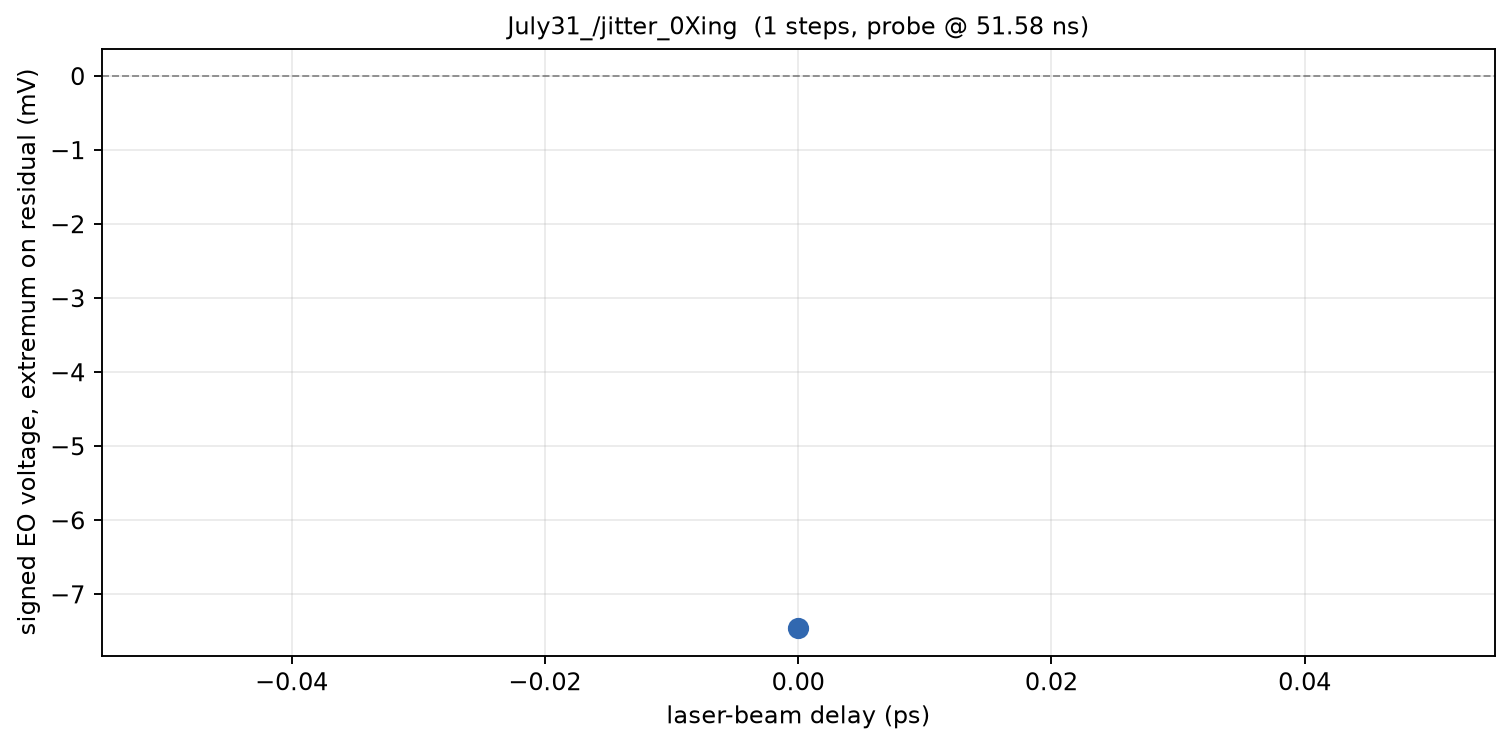

The table this chart was drawn from, first rows:
phase_deg, delay_ps, voltage_mV
576.6, 0.000000, -7.455
